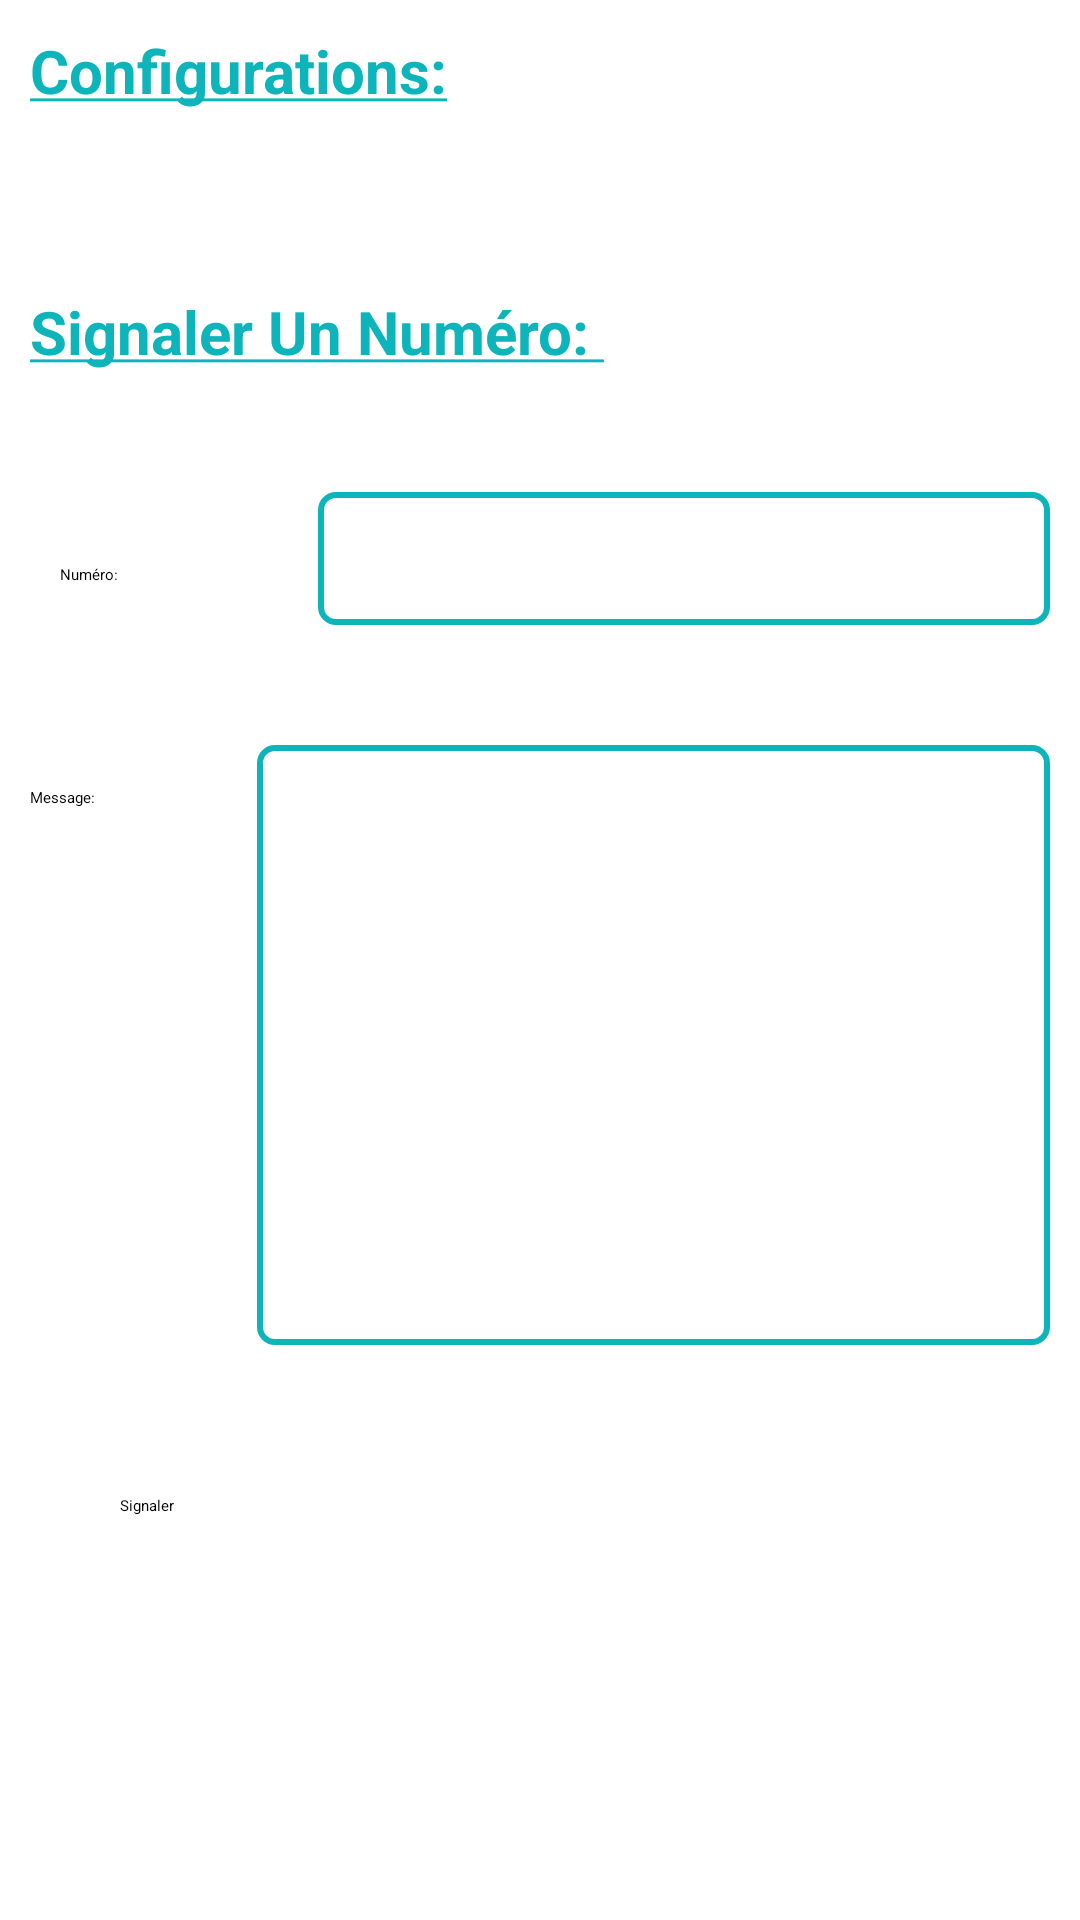

Write the Android layout XML for this screen, with the resource values it uses.
<!-- AndroidManifest.xml: application theme Theme.PhoneSekur -->
<!-- res/layout/fragment_dashboard.xml -->
<?xml version="1.0" encoding="utf-8"?>
<ScrollView xmlns:android="http://schemas.android.com/apk/res/android"
    xmlns:app="http://schemas.android.com/apk/res-auto"
    xmlns:tools="http://schemas.android.com/tools"
    android:layout_width="match_parent"
    android:layout_height="match_parent"
    tools:context=".ui.home.HomeFragment" >

    <LinearLayout
        android:layout_width="match_parent"
        android:layout_height="wrap_content"
        android:layout_gravity="start"

        android:orientation="vertical">
9

        <TextView
            android:id="@+id/textView_Configuration"
            android:layout_width="match_parent"
            android:layout_height="wrap_content"
            android:layout_marginBottom="20dp"
            android:padding="10dp"
            android:text="@string/Configurations"
            android:textColor="@color/purple_500"
            android:textSize="20dp" />

        <Switch
            android:id="@+id/switch_block_call"
            android:layout_width="match_parent"
            android:layout_height="wrap_content"
            android:padding="10dp"
            android:minHeight="48dp"
            android:text="Bloquer Appels Malveillants" />

        <Switch
            android:id="@+id/switch_block_sms"
            android:layout_width="match_parent"
            android:padding="10dp"
            android:layout_height="wrap_content"
            android:minHeight="48dp"
            android:text="Bloquer sms Malveillants" />

        <Switch
            android:id="@+id/switch_activer_alerts"
            android:layout_width="match_parent"
            android:layout_height="wrap_content"
            android:padding="10dp"
            android:minHeight="48dp"
            android:text="Activer Alertes" />

        <Space
            android:layout_width="match_parent"
            android:layout_height="wrap_content"
            android:visibility="visible" />

        <TextView
            android:id="@+id/textView_signaler"
            android:layout_width="match_parent"
            android:layout_height="wrap_content"
            android:layout_marginTop="20dp"
            android:layout_marginBottom="20dp"
            android:padding="10dp"
            android:text="@string/Signaler"
            android:textColor="@color/purple_500"
            android:textSize="20dp" />

        <LinearLayout
            android:layout_width="match_parent"
            android:layout_height="match_parent"
            android:layout_marginBottom="20dp"
            android:padding="10dp"
            android:orientation="horizontal">

            <TextView
                android:id="@+id/textView2"
                android:layout_width="62dp"
                android:layout_height="wrap_content"
                android:layout_weight="1"

                android:padding="10dp"
                android:text="Numéro:" />

            <EditText
                android:id="@+id/editText_signaler_numero"
                android:layout_width="wrap_content"
                android:layout_height="wrap_content"
                android:layout_weight="1"
                android:background="@drawable/edit_text"
                android:ems="10"
                android:gravity="start"
                android:inputType="phone"
                android:padding="10dp"

                android:textSize="18sp"
                tools:ignore="TouchTargetSizeCheck" />
        </LinearLayout>

        <LinearLayout
            android:layout_width="match_parent"
            android:layout_height="match_parent"
            android:layout_marginBottom="20dp"
            android:padding="10dp"
            android:orientation="horizontal">

            <TextView
                android:id="@+id/textView3"
                android:layout_width="wrap_content"
                android:layout_height="wrap_content"
                android:layout_weight="1"
                android:text="Message:" />

            <EditText
                android:id="@+id/editText_message_signaler"
                android:layout_width="wrap_content"
                android:layout_height="200dp"
                android:background="@drawable/edit_text"
                android:layout_weight="1"
                android:gravity="start"
                android:textSize="18sp"
                android:ems="10"
                android:inputType="textPersonName"
                tools:ignore="SpeakableTextPresentCheck" />
        </LinearLayout>

        <Button
            android:id="@+id/button_signaler"
            android:layout_width="match_parent"
            android:layout_marginHorizontal="20dp"
            android:layout_height="wrap_content"
            android:layout_gravity="center"
            android:padding="20dp"
            android:layout_marginBottom="100dp"
            android:text="Signaler" />
    </LinearLayout>
</ScrollView>
<!-- resources referenced by this layout -->
<resources>
  <color name="purple_500">#0db4b9 </color>
  <!-- drawable edit_text (drawable-v24) -->
  <?xml version="1.0" encoding="utf-8"?>
  <shape xmlns:android="http://schemas.android.com/apk/res/android">
      <solid android:color="#ffffff"/>
      <corners android:radius="5dp"/>
      <stroke android:width="2dip" android:color="@color/purple_500"/>
  </shape>
  <string name="Configurations">
           <u><b>Configurations:</b></u>
      </string>
  <string name="Signaler">
          <u><b>Signaler Un Numéro: </b></u>
      </string>
  <style name="Theme.PhoneSekur" parent="Theme.MaterialComponents.DayNight.DarkActionBar">
          
          <item name="colorPrimary">@color/purple_200</item>
          <item name="colorPrimaryVariant">@color/purple_700</item>
          <item name="colorOnPrimary">@color/black</item>
          
          <item name="colorSecondary">@color/teal_200</item>
          <item name="colorSecondaryVariant">@color/teal_200</item>
          <item name="colorOnSecondary">@color/black</item>
           
      </style>
  <color name="purple_200">#1ba39c</color>
  <color name="purple_700">#65c6bb</color>
  <color name="black">#FF000000</color>
  <color name="teal_200">#FF03DAC5</color>
</resources>
